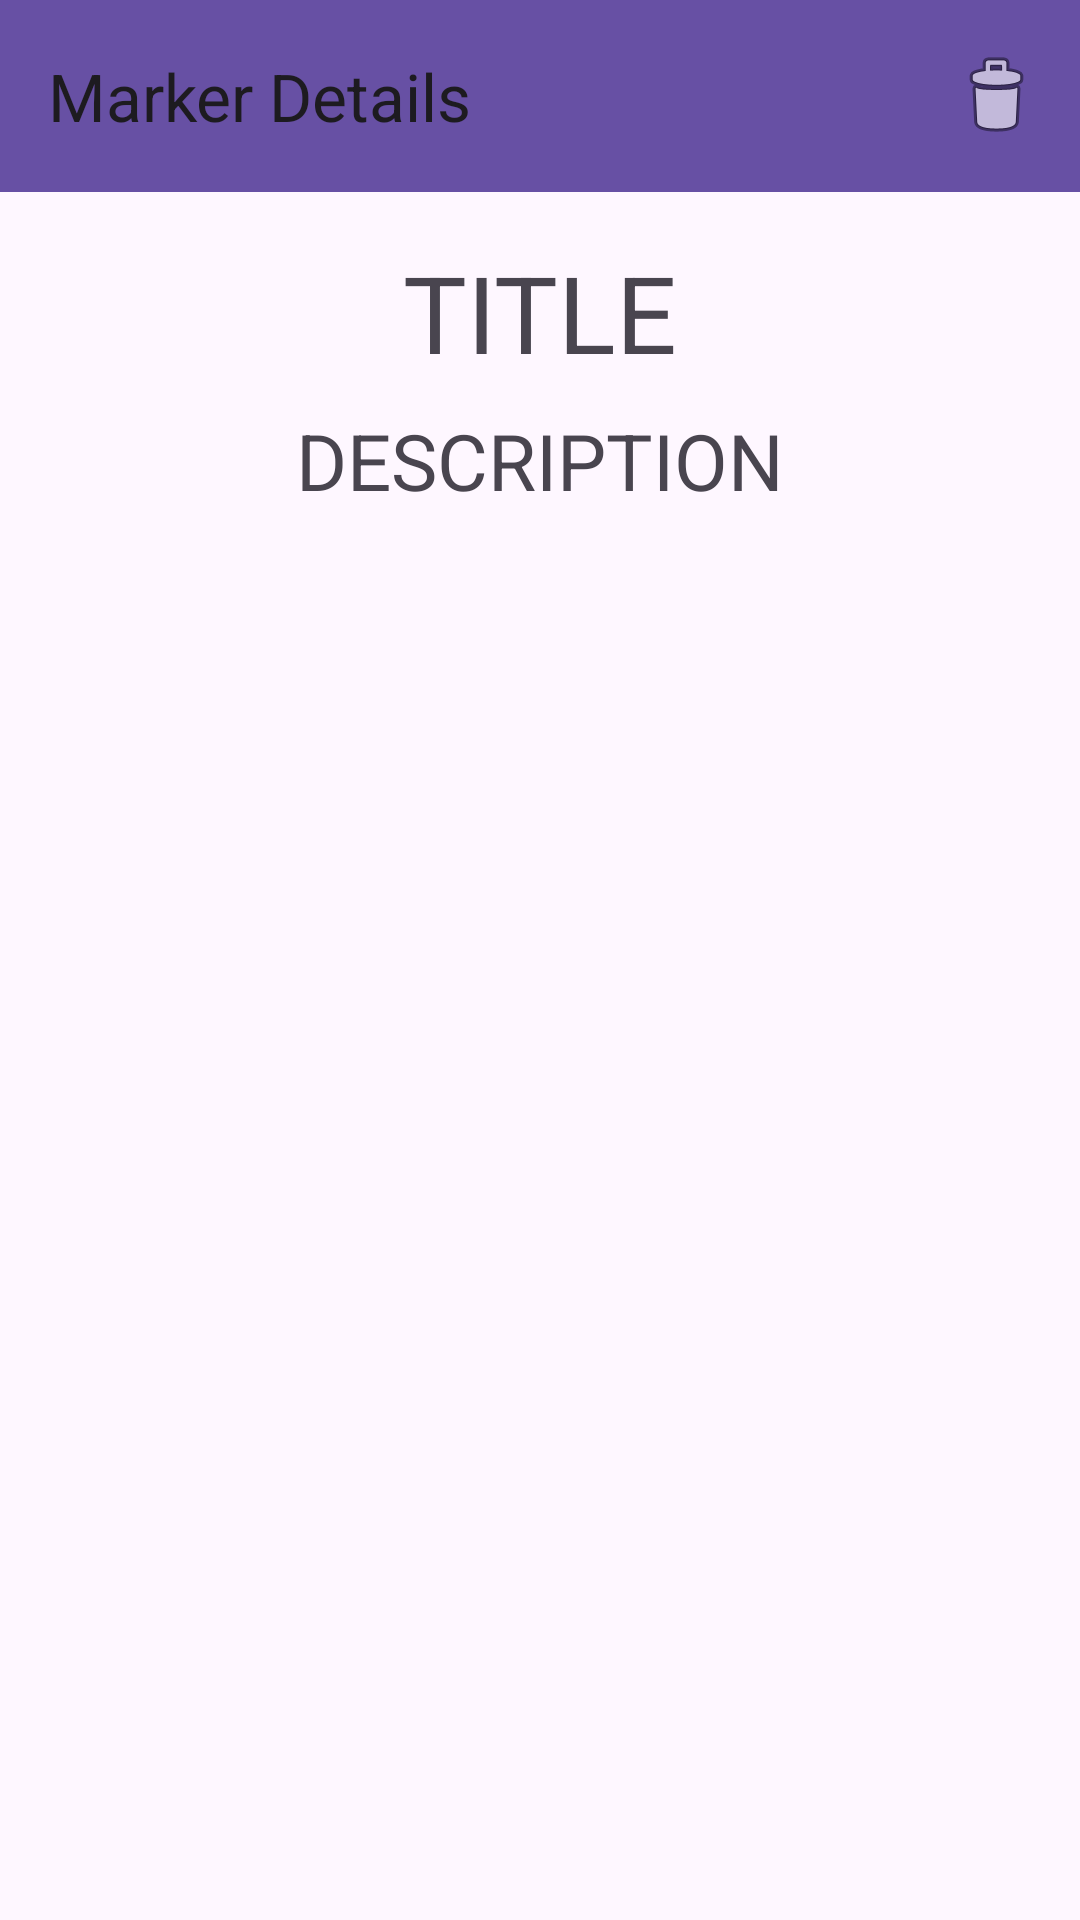

Here is an Android app screen rendered from its layout file. Give the layout XML and the strings, colors and styles it references.
<!-- AndroidManifest.xml: application theme Theme.Google_maps_poi -->
<!-- res/layout/fragment_details.xml -->
<?xml version="1.0" encoding="utf-8"?>
<androidx.constraintlayout.widget.ConstraintLayout xmlns:android="http://schemas.android.com/apk/res/android"
    xmlns:app="http://schemas.android.com/apk/res-auto"
    xmlns:tools="http://schemas.android.com/tools"
    android:layout_width="match_parent"
    android:layout_height="match_parent"
    tools:context=".details.DetailsFragment" >

    <androidx.appcompat.widget.Toolbar
        android:id="@+id/detailsAppBar"
        android:layout_width="0dp"
        android:layout_height="wrap_content"
        android:background="?attr/colorPrimary"
        android:minHeight="?attr/actionBarSize"
        android:theme="?attr/actionBarTheme"
        app:layout_constraintEnd_toEndOf="parent"
        app:layout_constraintStart_toStartOf="parent"
        app:layout_constraintTop_toTopOf="parent"
        app:menu="@menu/menu_details"
        app:title="Marker Details" />

    <TextView
        android:id="@+id/detailsTitleView"
        android:layout_width="0dp"
        android:layout_height="wrap_content"
        android:layout_marginStart="16dp"
        android:layout_marginTop="16dp"
        android:layout_marginEnd="16dp"
        android:gravity="center"
        android:minHeight="48dp"
        android:text="@string/title_UC"
        app:autoSizeTextType="uniform"
        app:layout_constraintEnd_toEndOf="parent"
        app:layout_constraintStart_toStartOf="parent"
        app:layout_constraintTop_toBottomOf="@+id/detailsAppBar" />

    <TextView
        android:id="@+id/detailsDescView"
        android:layout_width="0dp"
        android:layout_height="wrap_content"
        android:layout_marginStart="16dp"
        android:layout_marginTop="8dp"
        android:layout_marginEnd="16dp"
        android:gravity="center"
        android:minHeight="35dp"
        android:text="@string/description_UC"
        app:autoSizeTextType="uniform"
        app:layout_constraintEnd_toEndOf="parent"
        app:layout_constraintStart_toStartOf="parent"
        app:layout_constraintTop_toBottomOf="@+id/detailsTitleView" />

    <ImageView
        android:id="@+id/detailsImageView"
        android:layout_width="wrap_content"
        android:layout_height="wrap_content"
        android:layout_marginStart="16dp"
        android:layout_marginTop="16dp"
        android:layout_marginEnd="16dp"
        android:layout_marginBottom="16dp"
        android:contentDescription="@string/captured_photo_CD"
        android:src="@drawable/ic_launcher_background"
        app:layout_constraintBottom_toBottomOf="parent"
        app:layout_constraintEnd_toEndOf="parent"
        app:layout_constraintStart_toStartOf="parent"
        app:layout_constraintTop_toBottomOf="@+id/detailsDescView"
        app:layout_constraintVertical_bias="0.0"
        tools:ignore="ImageContrastCheck" />

</androidx.constraintlayout.widget.ConstraintLayout>
<!-- resources referenced by this layout -->
<resources>
  <string name="captured_photo_CD">captured photo</string>
  <string name="description_UC">DESCRIPTION</string>
  <string name="title_UC">TITLE</string>
  <style name="Theme.Google_maps_poi" parent="Base.Theme.Google_maps_poi" />
  <style name="Base.Theme.Google_maps_poi" parent="Theme.Material3.DayNight.NoActionBar">
          
          
      </style>
</resources>
